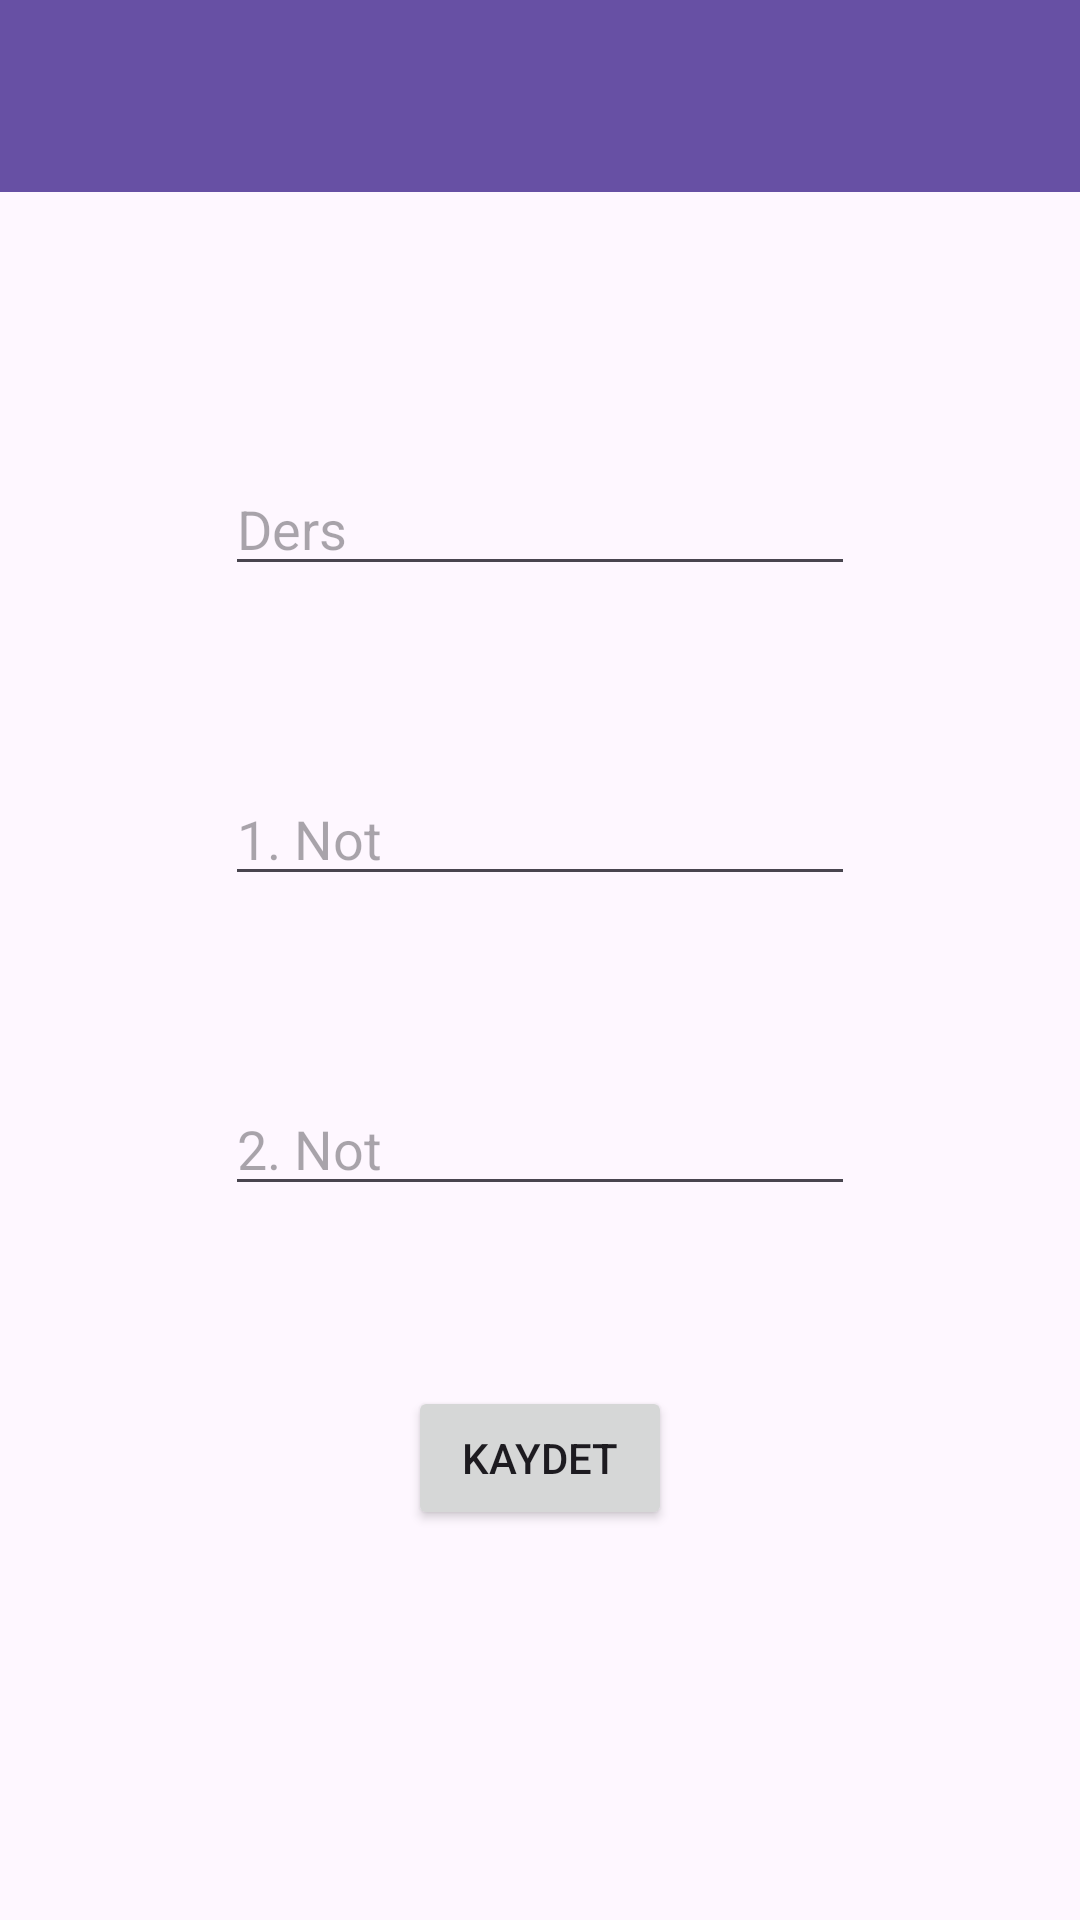

Android layout source for this screen:
<!-- AndroidManifest.xml: application theme Theme.NotlarrUygulamasi -->
<!-- res/layout/activity_not_kayit.xml -->
<?xml version="1.0" encoding="utf-8"?>
<androidx.constraintlayout.widget.ConstraintLayout xmlns:android="http://schemas.android.com/apk/res/android"
    xmlns:app="http://schemas.android.com/apk/res-auto"
    xmlns:tools="http://schemas.android.com/tools"
    android:id="@+id/btnKaydet"
    android:layout_width="match_parent"
    android:layout_height="match_parent"
    tools:context=".NotKayitActivity">

    <androidx.appcompat.widget.Toolbar
        android:id="@+id/toolbarNotKayit"
        android:layout_width="match_parent"
        android:layout_height="wrap_content"
        android:background="?attr/colorPrimary"
        android:minHeight="?attr/actionBarSize"
        android:theme="?attr/actionBarTheme"
        app:layout_constraintEnd_toEndOf="parent"
        app:layout_constraintStart_toStartOf="parent"
        app:layout_constraintTop_toTopOf="parent" />

    <EditText
        android:id="@+id/editTextDers"
        android:layout_width="wrap_content"
        android:layout_height="wrap_content"
        android:layout_marginTop="90dp"
        android:ems="10"
        android:hint="Ders"
        android:inputType="text"
        app:layout_constraintEnd_toEndOf="parent"
        app:layout_constraintHorizontal_bias="0.5"
        app:layout_constraintStart_toStartOf="parent"
        app:layout_constraintTop_toBottomOf="@+id/toolbarNotKayit" />

    <EditText
        android:id="@+id/editTextNot1"
        android:layout_width="wrap_content"
        android:layout_height="wrap_content"
        android:layout_marginTop="62dp"
        android:ems="10"
        android:hint="1. Not"
        android:inputType="text"
        app:layout_constraintEnd_toEndOf="parent"
        app:layout_constraintHorizontal_bias="0.5"
        app:layout_constraintStart_toStartOf="parent"
        app:layout_constraintTop_toBottomOf="@+id/editTextDers" />

    <EditText
        android:id="@+id/editTextNot2"
        android:layout_width="wrap_content"
        android:layout_height="wrap_content"
        android:layout_marginTop="62dp"
        android:ems="10"
        android:hint="2. Not"
        android:inputType="text"
        app:layout_constraintEnd_toEndOf="parent"
        app:layout_constraintHorizontal_bias="0.5"
        app:layout_constraintStart_toStartOf="parent"
        app:layout_constraintTop_toBottomOf="@+id/editTextNot1" />

    <Button
        android:id="@+id/button_kaydet"
        android:layout_width="wrap_content"
        android:layout_height="wrap_content"
        android:layout_marginBottom="130dp"
        android:text="KAYDET"
        app:layout_constraintBottom_toBottomOf="parent"
        app:layout_constraintEnd_toEndOf="parent"
        app:layout_constraintHorizontal_bias="0.5"
        app:layout_constraintStart_toStartOf="parent" />
</androidx.constraintlayout.widget.ConstraintLayout>
<!-- resources referenced by this layout -->
<resources>
  <style name="Theme.NotlarrUygulamasi" parent="Base.Theme.NotlarrUygulamasi" />
  <style name="Base.Theme.NotlarrUygulamasi" parent="Theme.Material3.DayNight.NoActionBar">
          
          
      </style>
</resources>
